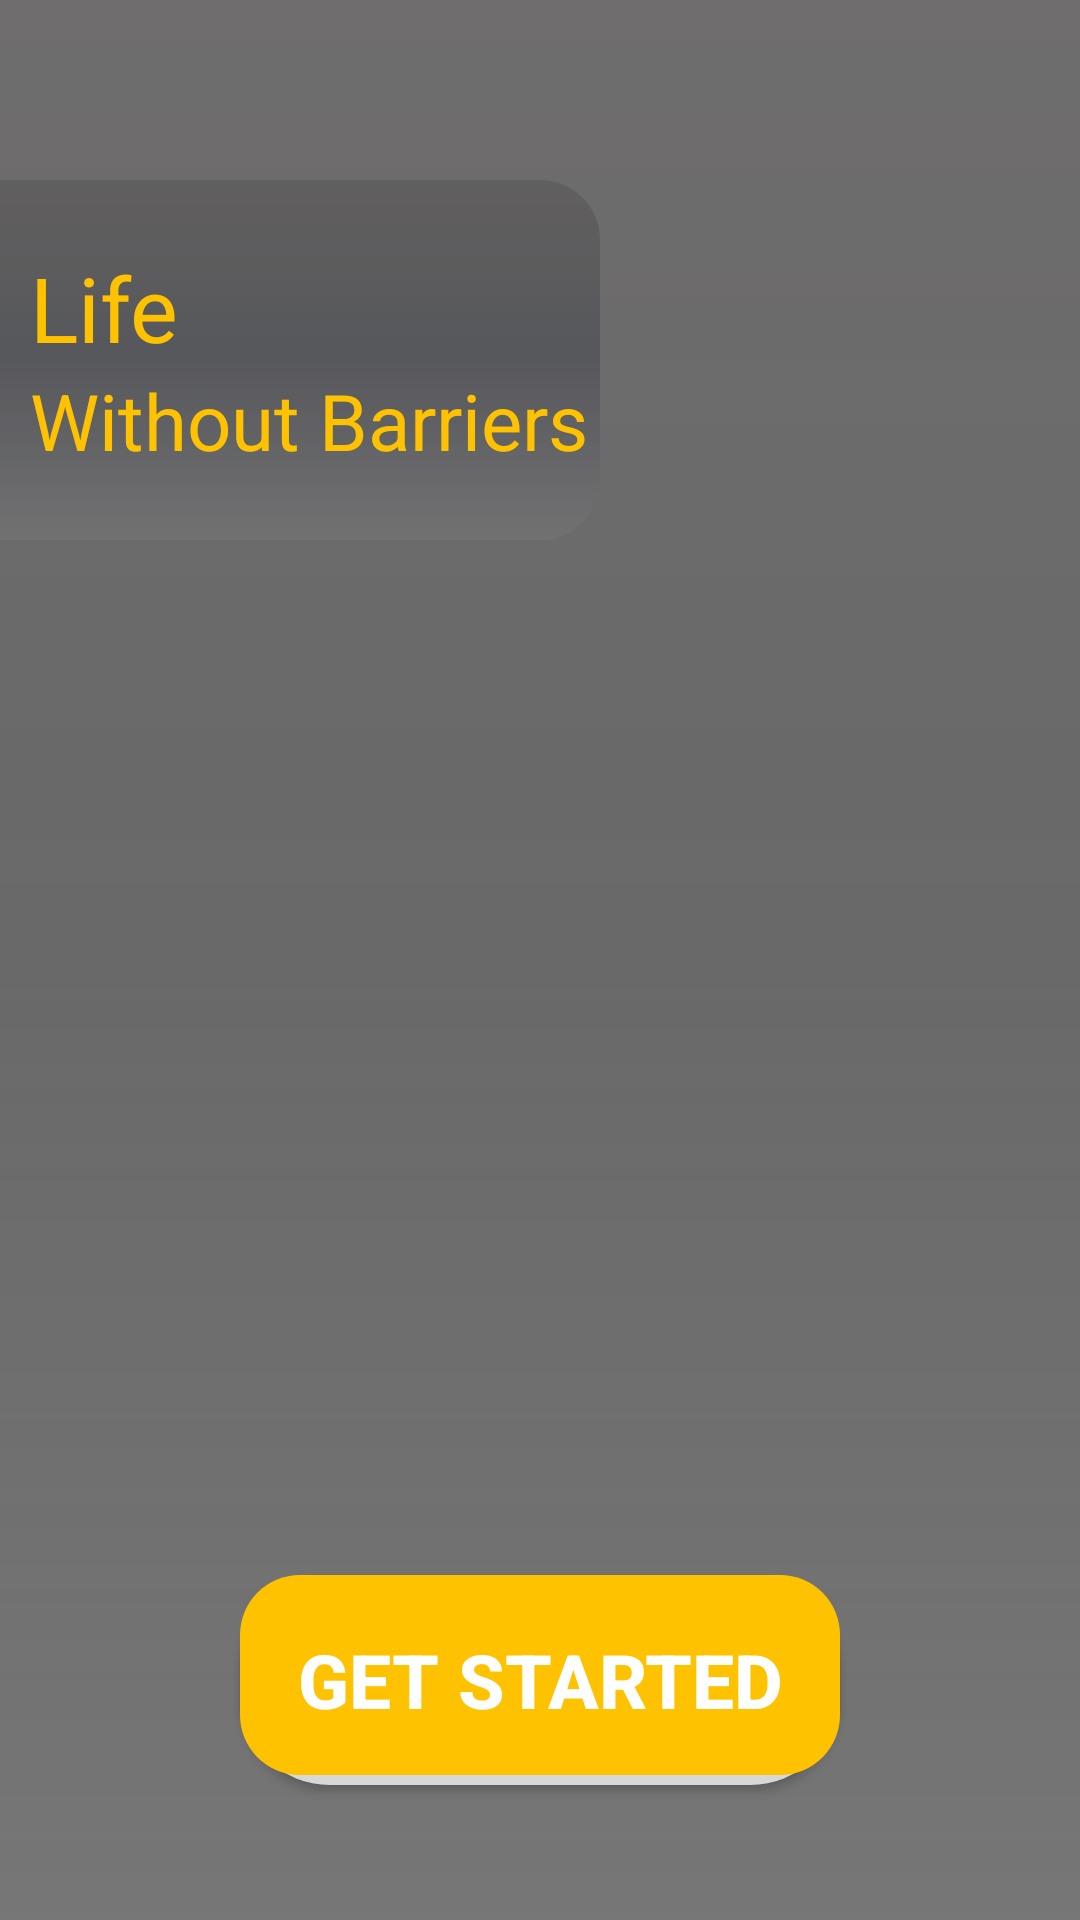

Layout XML and referenced resources for this Android screen:
<!-- AndroidManifest.xml: application theme AppTheme -->
<!-- res/layout/activity_splash.xml -->
<?xml version="1.0" encoding="utf-8"?>
<RelativeLayout xmlns:android="http://schemas.android.com/apk/res/android"
    xmlns:app="http://schemas.android.com/apk/res-auto"
    xmlns:tools="http://schemas.android.com/tools"
    android:layout_width="match_parent"
    android:layout_height="match_parent"
    tools:context=".Splash">
    <VideoView
        android:id="@+id/video"
        android:layout_width="match_parent"
        android:layout_height="match_parent"/>
    <RelativeLayout
        android:layout_width="match_parent"
        android:layout_height="match_parent"
        android:background="@drawable/bgrelative"
        >
        <LinearLayout
            android:id="@+id/lytsplashslogan"
            android:layout_width="200dp"
            android:layout_height="120dp"
            android:background="@drawable/bgonur"
            android:gravity="center_vertical"
            android:layout_marginTop="60dp"
            android:orientation="vertical">
            <LinearLayout
                android:id="@+id/linearlayoutslogan"
                android:layout_width="wrap_content"
                android:layout_height="wrap_content"
                android:paddingLeft="10dp"
                android:orientation="vertical">
                <TextView
                    android:layout_width="wrap_content"
                    android:layout_height="wrap_content"
                    android:text="Life"
                    android:textColor="@color/slogancolor"
                    android:textSize="30sp" />

                <TextView
                    android:layout_width="wrap_content"
                    android:layout_height="wrap_content"
                    android:text="Without Barriers"
                    android:textColor="@color/slogancolor"
                    android:textSize="26sp" />
            </LinearLayout>
        </LinearLayout>

        <Button
            android:id="@+id/btngetstarted"
            android:layout_width="200dp"
            android:layout_height="70dp"
            android:layout_alignParentBottom="true"
            android:layout_marginBottom="45dp"
            android:background="@drawable/getstarted"
            android:text="Get Started"
            android:textSize="25sp"
            android:textColor="@color/white"
            android:textStyle="bold"
            android:layout_centerInParent="true"/>
    </RelativeLayout>
</RelativeLayout>
<!-- resources referenced by this layout -->
<resources>
  <color name="slogancolor">#ffc200</color>
  <color name="white">#fff</color>
  <!-- drawable bgonur (drawable) -->
  <?xml version="1.0" encoding="utf-8"?>
  <shape xmlns:android="http://schemas.android.com/apk/res/android">
  <gradient
      android:startColor="#6F504E4E"
      android:centerColor="#6F3A3D46"
      android:endColor="#90757677"
      android:angle="270"
      />
  <corners android:topRightRadius="20dp"
      android:bottomRightRadius="20dp" />
  </shape>
  <!-- drawable bgrelative (drawable) -->
  <?xml version="1.0" encoding="utf-8"?>
  <shape xmlns:android="http://schemas.android.com/apk/res/android">
      <gradient
          android:startColor="#514B4646"
          android:centerColor="#4D363535"
          android:endColor="#1B2B2B2B"
          android:angle="270"
          />
  </shape>
  <!-- drawable getstarted (drawable) -->
  <?xml version="1.0" encoding="utf-8"?>
  <layer-list xmlns:android="http://schemas.android.com/apk/res/android">
  
      
      <item>
          <shape  android:shape="rectangle">
  
              <solid android:color="#d8d8d8" />
              <corners android:radius="30dp" />
  
          </shape>
      </item>
  
      
      <item android:bottom="10px">
  
          <shape  android:shape="rectangle">
  
              <solid android:color="#ffc200" />
              <corners android:radius="20dp" />
  
          </shape>
  
      </item>
  
  
  </layer-list>
  <style name="AppTheme" parent="Theme.AppCompat.Light.DarkActionBar">
          
          <item name="colorPrimary">@color/colorPrimary</item>
          <item name="colorPrimaryDark">@color/colorPrimaryDark</item>
          <item name="colorAccent">@color/colorAccent</item>
      </style>
  <color name="colorPrimary">#FAAC2F</color>
  <color name="colorPrimaryDark">#00574B</color>
  <color name="colorAccent">#D81B60</color>
</resources>
